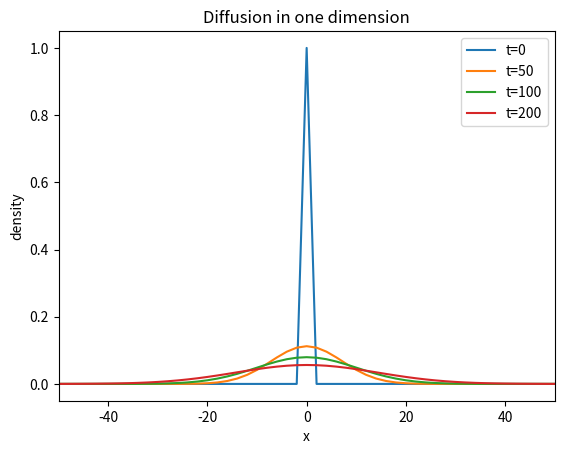

Python code for this plot:
# -*- coding: utf-8 -*-
"""
Created on Thu Jan  5 10:07:57 2017

@author: lenovo
"""

import numpy as np
import matplotlib.pyplot as plt
from copy import deepcopy

def density(t_end):

    x = list(np.linspace(-50,50,101))
    d = list(np.zeros(50)) + list(np.ones(1)) + list(np.zeros(50))
    d1 = deepcopy(d)

    for i in range(t_end):
        for j in range(101):
            if j==0 or j==100:
                pass
            else:
                d[j] = 0.5* (d1[j+1] + d1[j-1])
        d1 = deepcopy(d)

    for i in range(101):
        if i==0 or i==100:
            pass
        else:
            if d[i]==0:
                d[i] = 0.5*(d1[i+1] + d1[i-1])
    return x, d

x1, d1 = density(0)[0], density(0)[1]
x2, d2 = density(50)[0], density(50)[1]
x3, d3 = density(100)[0], density(100)[1]
x4, d4 = density(200)[0], density(200)[1]

plt.plot(x1,d1,label='t=0')
plt.plot(x2,d2,label='t=50')
plt.plot(x3,d3,label='t=100')
plt.plot(x4,d4,label='t=200')


plt.xlabel('x')
plt.ylabel('density')
plt.title('Diffusion in one dimension')
plt.xlim(-50,50)
plt.legend()

plt.show()